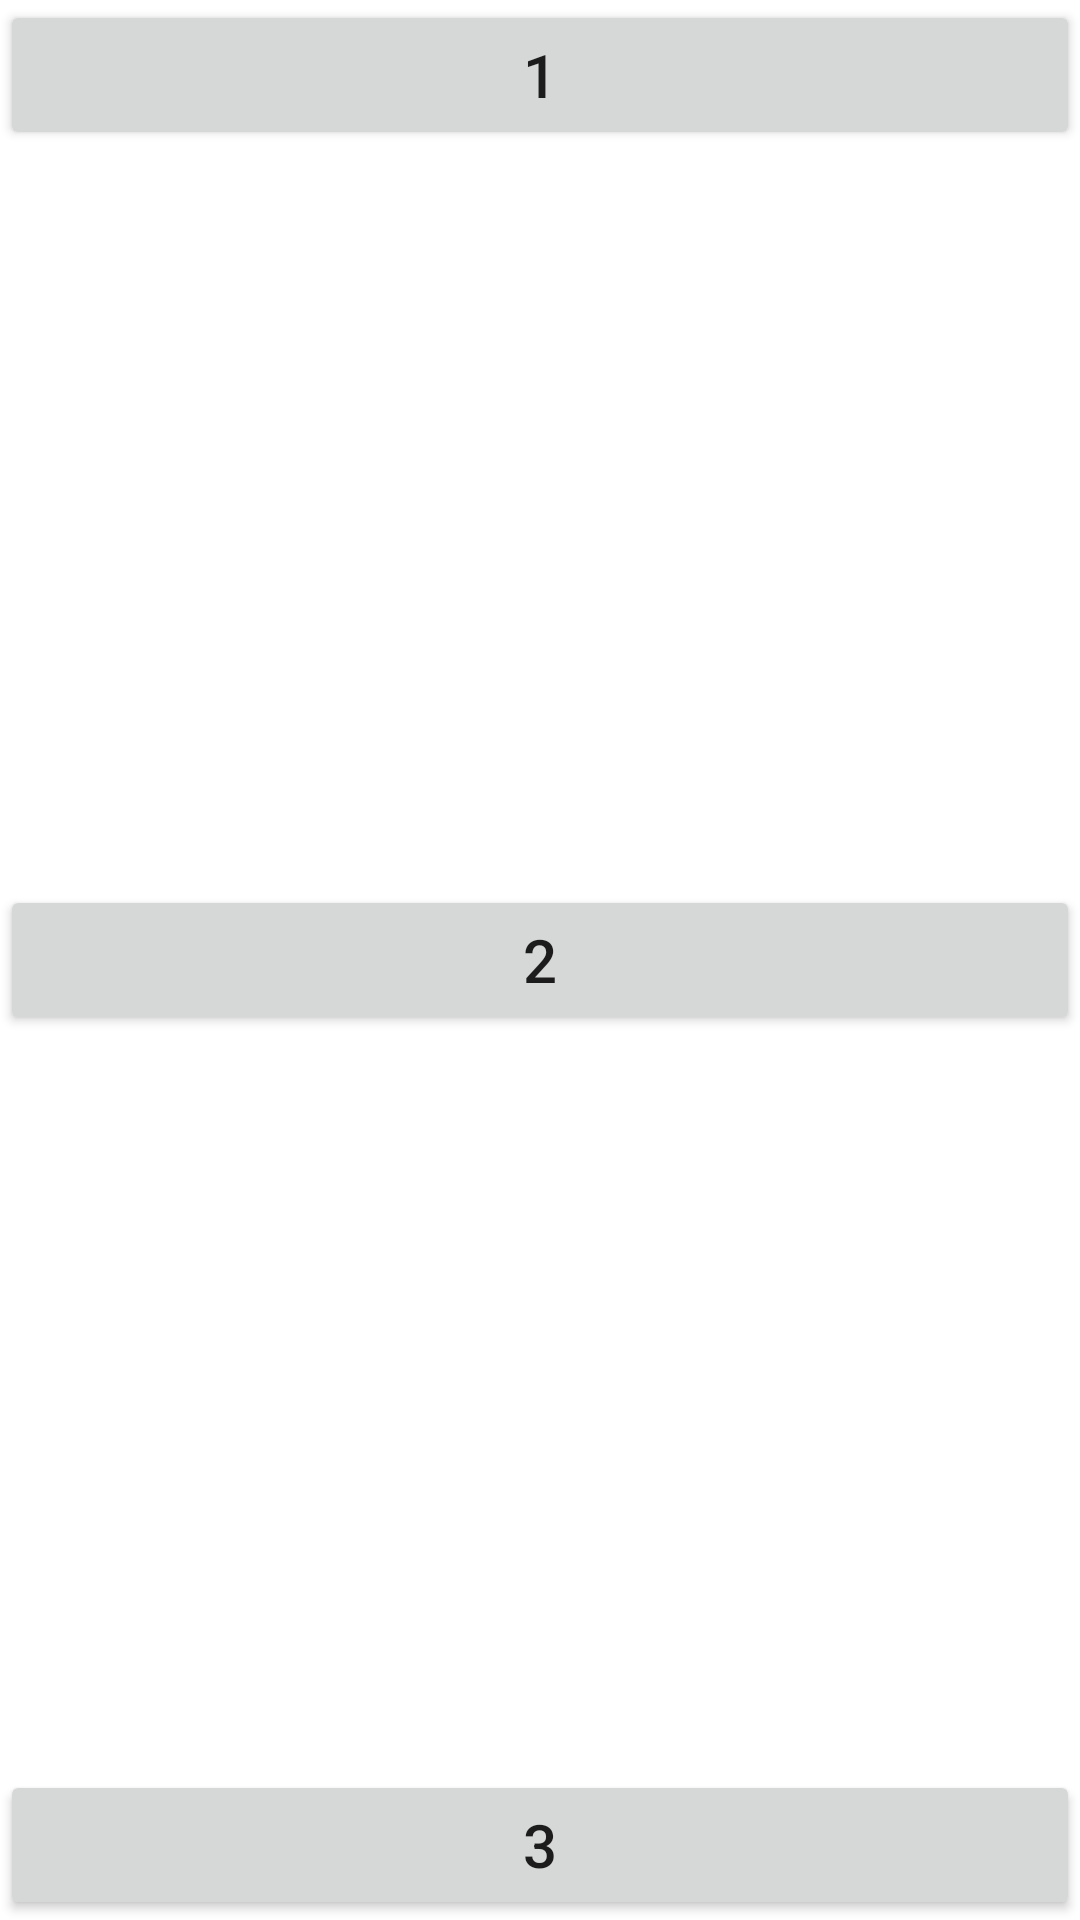

Reconstruct the res/layout file that produces this screen, plus the resources it refers to.
<!-- AndroidManifest.xml: application theme Theme.TestMobile -->
<!-- res/layout/button_frame_layout.xml -->
<?xml version="1.0" encoding="UTF-8" ?>
<FrameLayout xmlns:android="http://schemas.android.com/apk/res/android"
    android:layout_width="match_parent"
    android:layout_height="match_parent"
    android:orientation="vertical">

    <Button
        android:layout_gravity="top"
        android:text="1"

        android:textSize="20dp"
        android:layout_width="match_parent"
        android:layout_height="50dp"/>
    <Button
        android:layout_gravity="center"
        android:text="2"
        android:textSize="20dp"
        android:layout_width="match_parent"
        android:layout_height="50dp"/>
    <Button
        android:layout_gravity="bottom"
        android:text="3"
        android:textSize="20dp"
        android:layout_width="match_parent"
        android:layout_height="50dp"/>

</FrameLayout>
<!-- resources referenced by this layout -->
<resources>
  <style name="Theme.TestMobile" parent="Theme.MaterialComponents.DayNight.DarkActionBar">
          
          <item name="colorPrimary">@color/button_default_color</item>
          <item name="colorPrimaryVariant">@color/purple_700</item>
          <item name="colorOnPrimary">@color/white</item>
          
          <item name="colorSecondary">@color/teal_200</item>
          <item name="colorSecondaryVariant">@color/teal_700</item>
          <item name="colorOnSecondary">@color/black</item>
          
          <item name="android:statusBarColor">?attr/colorPrimaryVariant</item>
          
      </style>
  <!-- not gathered from this repository: default colours our renderer supplied (Android Studio template values) -->
  <color name="purple_700">#FF3700B3</color>
  <color name="teal_200">#FF03DAC5</color>
  <color name="teal_700">#FF018786</color>
  <color name="black">#FF000000</color>
  <color name="white">#FFFFFFFF</color>
</resources>
